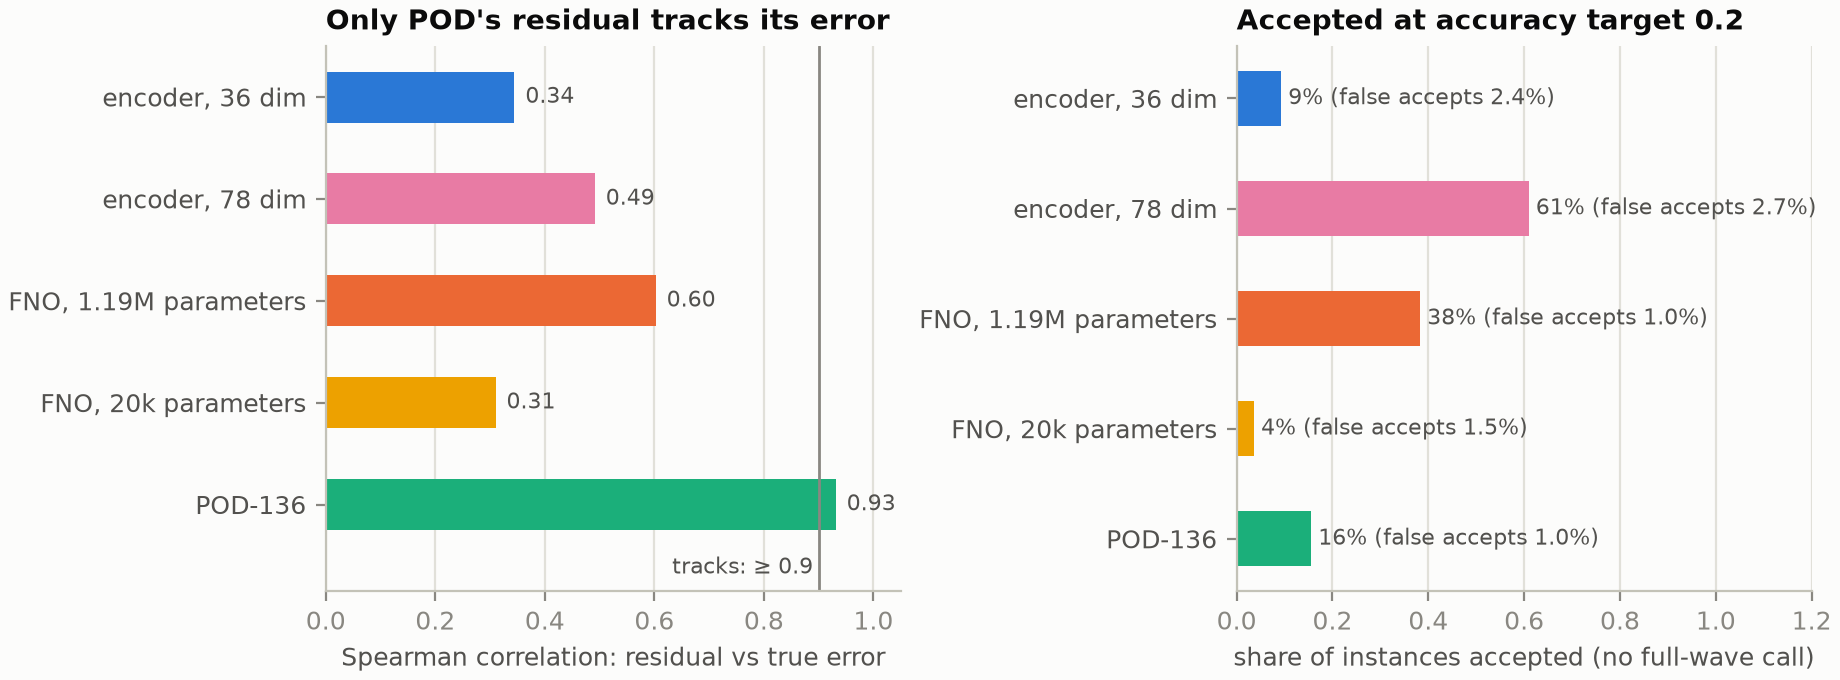

The file beside this chart, header and first rows:
model, spearman_residual_vs_error, accepted_at_target_0.2, false_accept
encoder, 36 dim, 0.3445, 0.0927, 0.0243
encoder, 78 dim, 0.4912, 0.6093, 0.0270
FNO, 1.19M parameters, 0.6025, 0.3827, 0.0103
FNO, 20k parameters, 0.3100, 0.0360, 0.0153
POD-136, 0.9312, 0.1553, 0.0100
